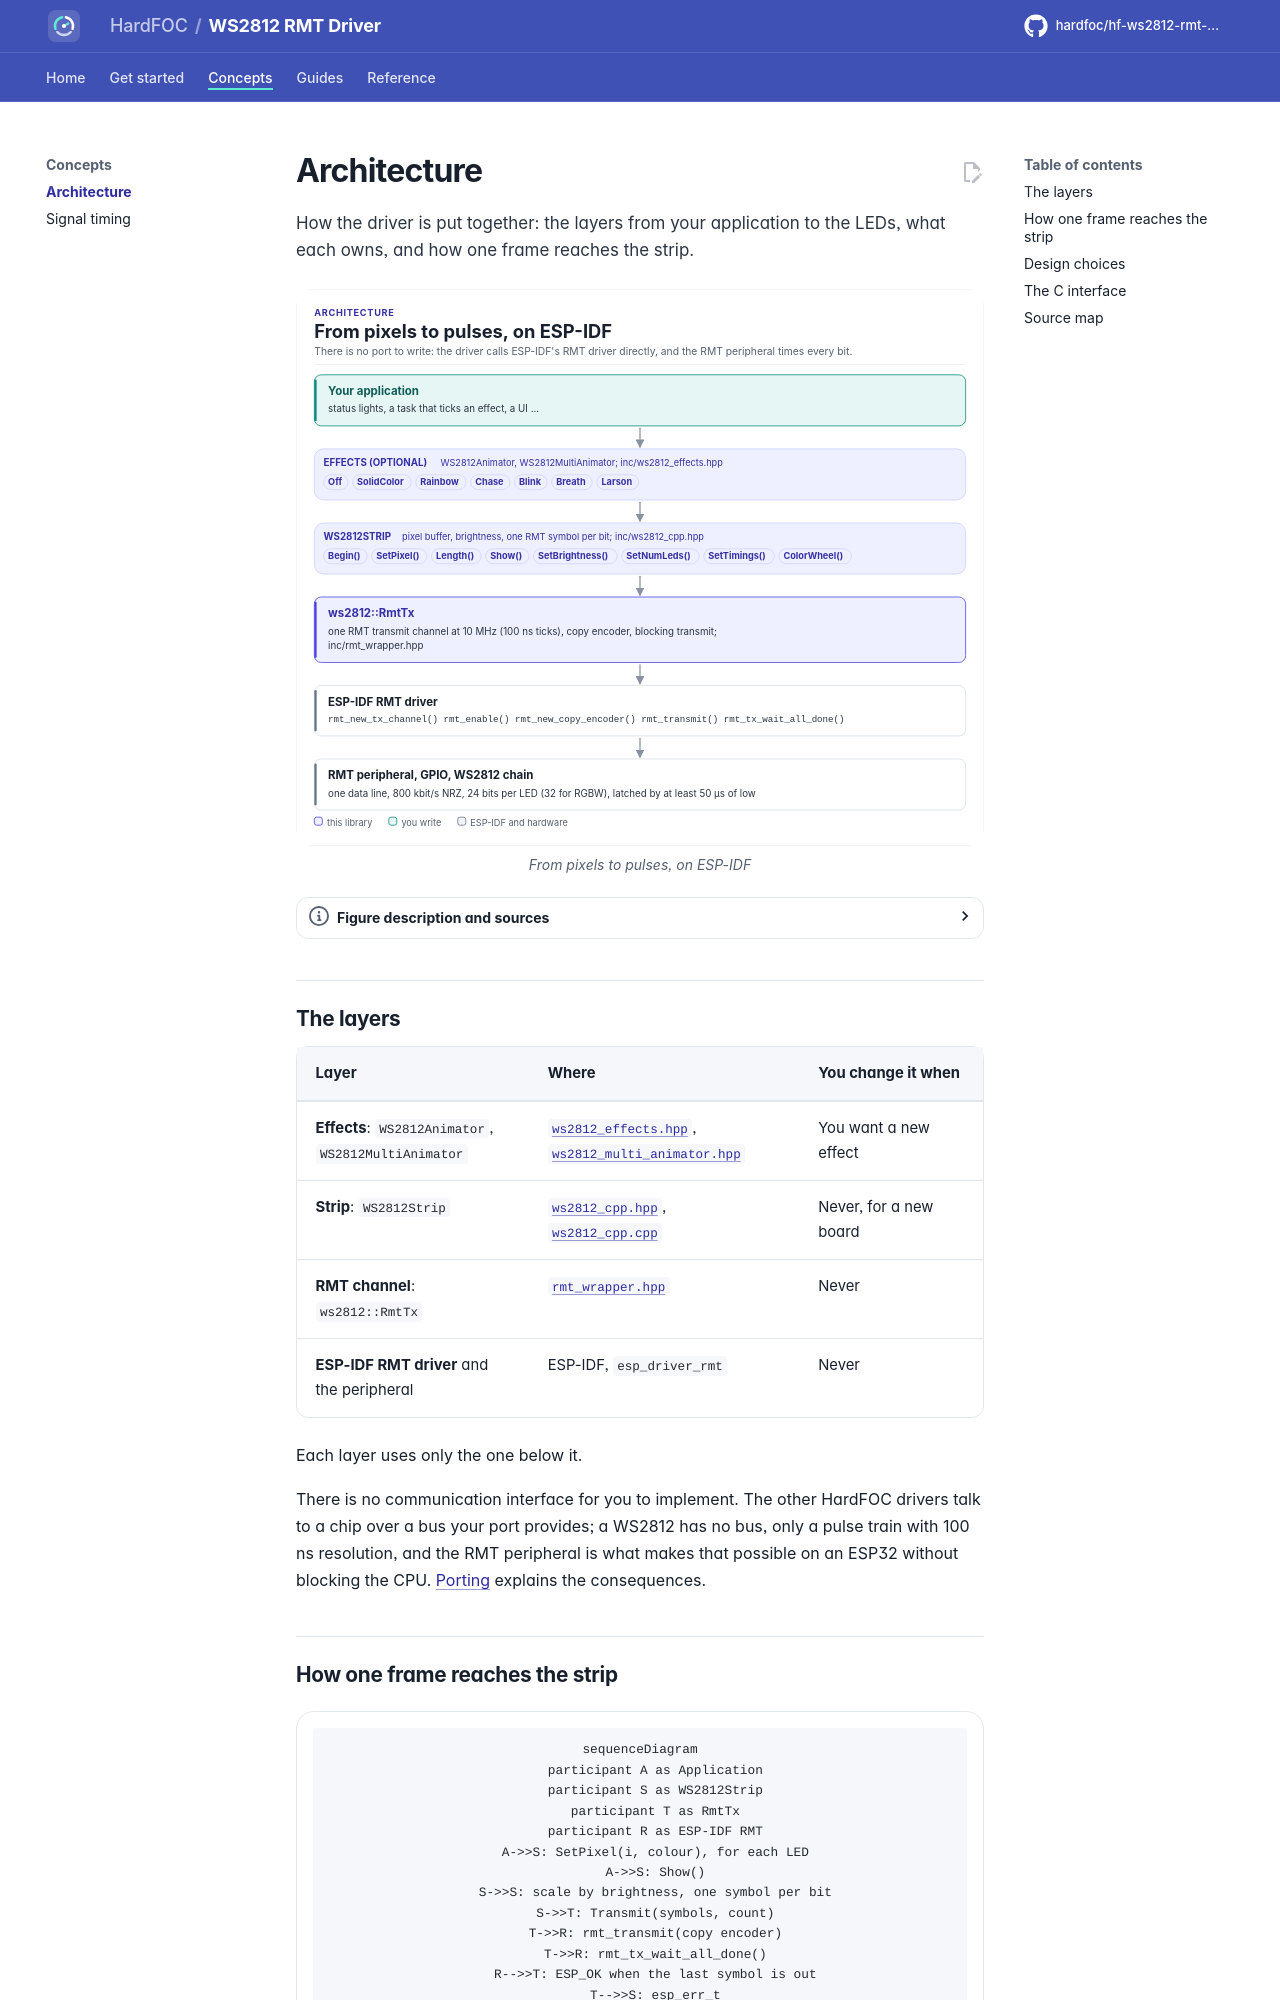

repository: hardfoc/hf-ws2812-rmt-driver · page: dev/architecture/index.html · generator: mkdocs

# Architecture

How the driver is put together: the layers from your application to the LEDs, what each owns, and how one frame
reaches the strip.

<!-- figure: driver-layers -->
<picture>
  <source media="(prefers-color-scheme: dark)" srcset="diagrams/driver-layers.dark.svg">
  <img src="diagrams/driver-layers.svg"
    alt="Layer diagram: your application drives the WS2812Animator effects or a WS2812Strip directly; the
    strip turns pixels into RMT symbols and hands them to ws2812::RmtTx, which calls the ESP-IDF RMT
    driver; the RMT peripheral drives one GPIO connected to the first LED of the WS2812 chain.">
</picture>
<!-- /figure -->

## The layers

| Layer | Where | You change it when |
| --- | --- | --- |
| **Effects**: `WS2812Animator`, `WS2812MultiAnimator` | [`ws2812_effects.hpp`](../inc/ws2812_effects.hpp), [`ws2812_multi_animator.hpp`](../inc/ws2812_multi_animator.hpp) | You want a new effect |
| **Strip**: `WS2812Strip` | [`ws2812_cpp.hpp`](../inc/ws2812_cpp.hpp), [`ws2812_cpp.cpp`](../src/ws2812_cpp.cpp) | Never, for a new board |
| **RMT channel**: `ws2812::RmtTx` | [`rmt_wrapper.hpp`](../inc/rmt_wrapper.hpp) | Never |
| **ESP-IDF RMT driver** and the peripheral | ESP-IDF, `esp_driver_rmt` | Never |

Each layer uses only the one below it.

There is no communication interface for you to implement. The other HardFOC drivers talk to a chip over a bus
your port provides; a WS2812 has no bus, only a pulse train with 100 ns resolution, and the RMT peripheral is
what makes that possible on an ESP32 without blocking the CPU. [Porting](porting.md) explains the consequences.

## How one frame reaches the strip

```mermaid
sequenceDiagram
    participant A as Application
    participant S as WS2812Strip
    participant T as RmtTx
    participant R as ESP-IDF RMT
    A->>S: SetPixel(i, colour), for each LED
    A->>S: Show()
    S->>S: scale by brightness, one symbol per bit
    S->>T: Transmit(symbols, count)
    T->>R: rmt_transmit(copy encoder)
    T->>R: rmt_tx_wait_all_done()
    R-->>T: ESP_OK when the last symbol is out
    T-->>S: esp_err_t
    S-->>A: esp_err_t
```

`Show()` blocks the calling task for the whole frame: about 31 µs per RGB LED with the WS2812B timing
([Signal timing](timing.md)). The RMT sends the symbols on its own; the CPU only refills the channel's symbol
memory from an interrupt.
